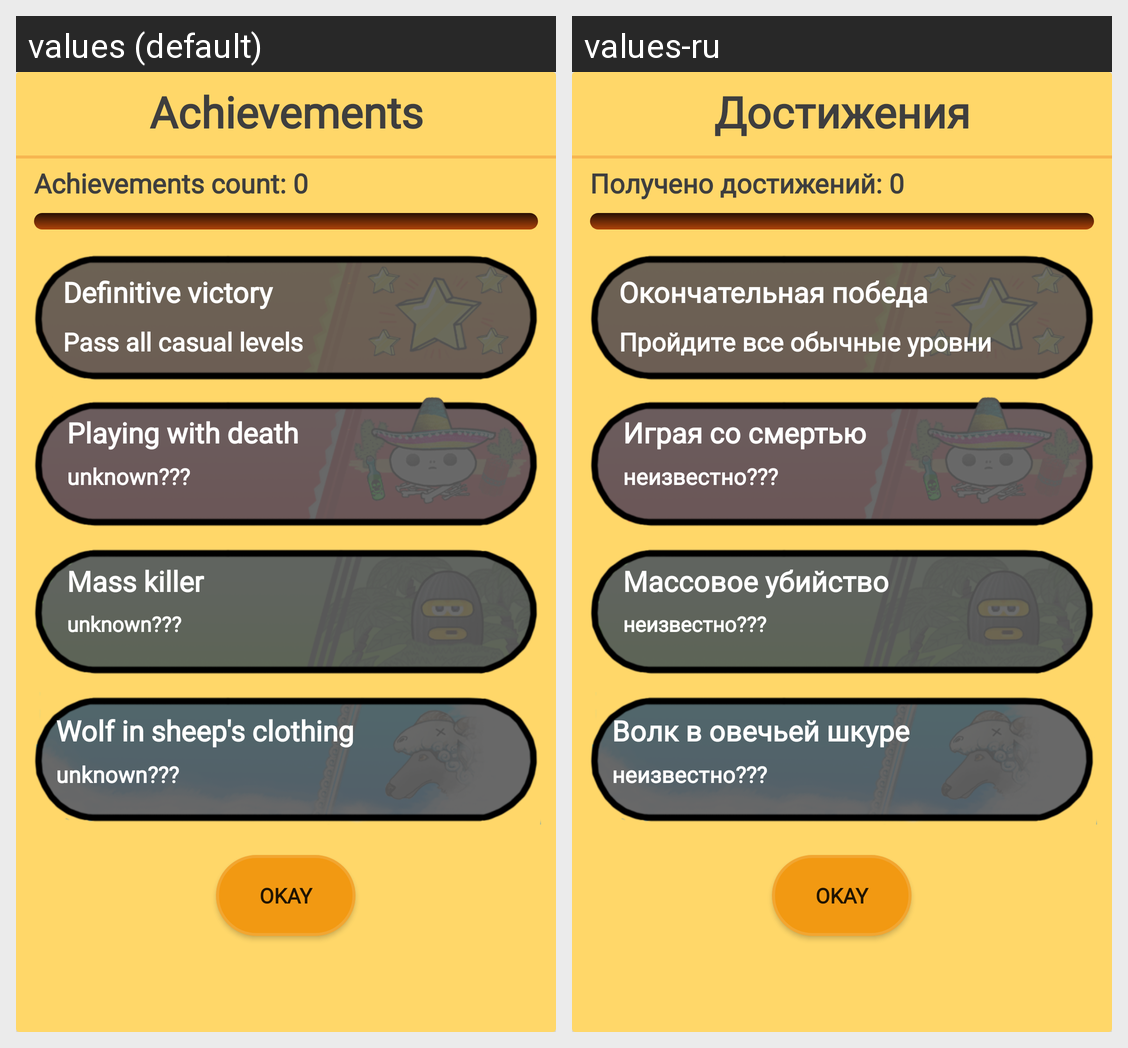

For this localized Android screen grid, give each drawn string resource with its value in every locale shown.
Android screen res/layout/achievements_popup.xml rendered under 2 locales, left to right: values (default), values-ru. Device: Nexus 5 (rendered at 1080×1920; each locale shown at half size, 540×960, under a caption strip naming it); theme MyAppTheme.
Strings drawn on this screen, with the default value and each locale's value (text and hints the layout hard-codes, and strings that could not be matched under every locale, appear in the picture but are not listed):

achievements
  values: Achievements
  values-ru: Достижения

achievements_count
  values: Achievements count:
  values-ru: Получено достижений:

definitive_victory
  values: Definitive victory
  values-ru: Окончательная победа

pass_all_casual_levels
  values: Pass all casual levels
  values-ru: Пройдите все обычные уровни

playing_with_death
  values: Playing with death
  values-ru: Играя со смертью

unknown
  values: unknown???
  values-ru: неизвестно???

mass_killer
  values: Mass killer
  values-ru: Массовое убийство

wolf_in_sheep_s_clothing
  values: Wolf in sheep's clothing
  values-ru: Волк в овечьей шкуре
